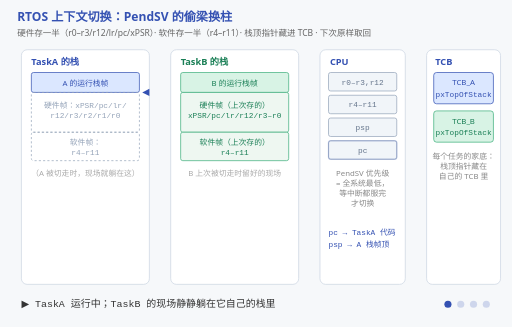
t = 0.00 s
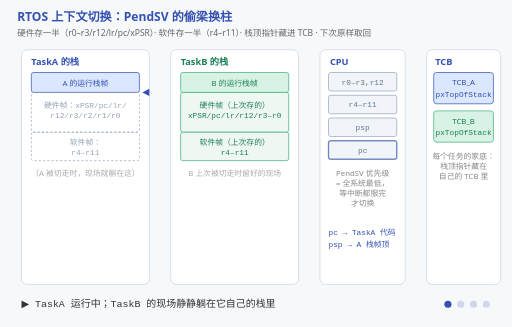
t = 1.80 s
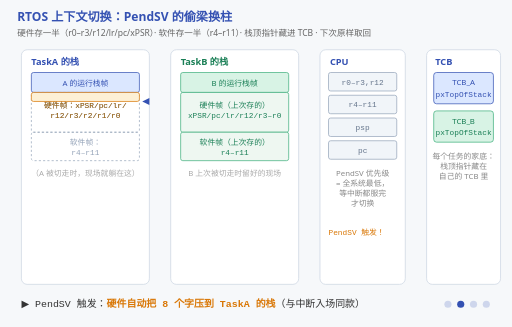
t = 3.60 s
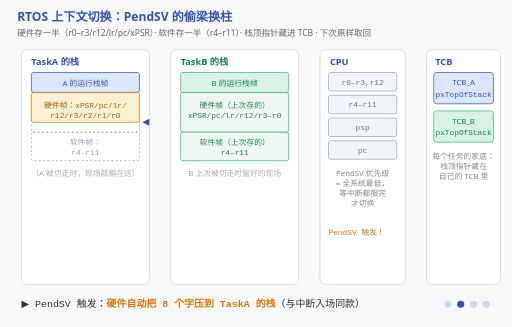
t = 4.98 s
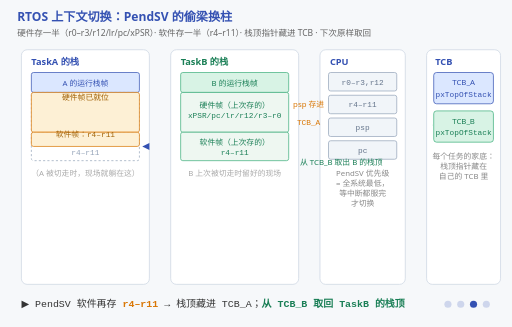
t = 6.60 s
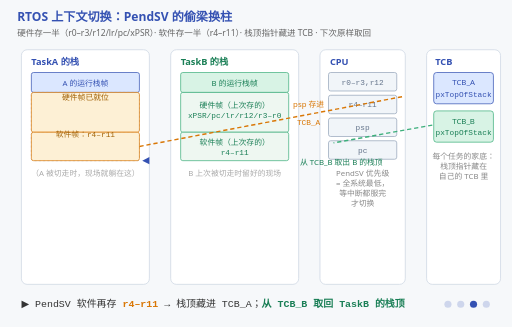
t = 8.28 s

The animated SVG that drew these frames (rendered in a browser with its animation timeline set to each time). Animation: 17 SMIL elements (animate=16,animateTransform=1); frames cover the first 8.28 s, repeats indefinitely.

<svg xmlns="http://www.w3.org/2000/svg" viewBox="0 0 720 460" font-family="'Segoe UI','Microsoft YaHei',sans-serif">
  <title>RTOS 上下文切换：PendSV 的偷梁换柱</title>
  <desc>RTOS 上下文切换：PendSV 的偷梁换柱。硬件存一半（r0–r3/r12/lr/pc/xPSR）· 软件存一半（r4–r11）· 栈顶指针藏进 TCB · 下次原样取回。图里有一个真的在跑的栈顶指针：压硬件帧时沿 A 的栈往下走，压 r4–r11 继续下移，换栈时横向跳到 B 留好的栈顶，弹栈时再一路走回栈顶；两条虚线是被逐点画出来的（存进去/取回来），pc 那一格每秒一亮、PendSV 那两段停亮，表示切换本身不干活。</desc>
  <rect width="720" height="460" fill="#f6f8fa"/>
  <text x="24" y="30" font-size="17" font-weight="bold" fill="#3451b2">RTOS 上下文切换：PendSV 的偷梁换柱</text>
  <text x="24" y="50" font-size="12" fill="#666">硬件存一半（r0–r3/r12/lr/pc/xPSR）· 软件存一半（r4–r11）· 栈顶指针藏进 TCB · 下次原样取回</text>

  <!-- TaskA 栈 -->
  <rect x="30" y="70" width="180" height="330" fill="#fff" stroke="#cbd5e1" rx="8"/>
  <text x="44" y="92" font-size="13" font-weight="bold" fill="#3451b2">TaskA 的栈</text>
  <rect x="44" y="102" width="152" height="28" fill="#dbe7ff" stroke="#3451b2" rx="3"/>
  <text x="120" y="121" font-size="11" fill="#3451b2" text-anchor="middle">A 的运行栈帧</text>
  <g font-size="11" font-family="Consolas,monospace">
    <rect x="44" y="130" width="152" height="56" fill="none" stroke="#94a3b8" stroke-dasharray="3 3" rx="3"/>
    <text x="120" y="152" fill="#94a3b8" text-anchor="middle">硬件帧：xPSR/pc/lr/</text>
    <text x="120" y="166" fill="#94a3b8" text-anchor="middle">r12/r3/r2/r1/r0</text>
    <rect x="44" y="186" width="152" height="40" fill="none" stroke="#94a3b8" stroke-dasharray="3 3" rx="3"/>
    <text x="120" y="204" fill="#94a3b8" text-anchor="middle">软件帧：</text>
    <text x="120" y="218" fill="#94a3b8" text-anchor="middle">r4–r11</text>
  </g>
  <text x="120" y="248" font-size="11" fill="#aaa" text-anchor="middle">（A 被切走时，现场就躺在这）</text>

  <!-- TaskB 栈 -->
  <rect x="240" y="70" width="180" height="330" fill="#fff" stroke="#cbd5e1" rx="8"/>
  <text x="254" y="92" font-size="13" font-weight="bold" fill="#1a7f56">TaskB 的栈</text>
  <rect x="254" y="102" width="152" height="28" fill="#d8f3e5" stroke="#3eaf7c" rx="3"/>
  <text x="330" y="121" font-size="11" fill="#1a7f56" text-anchor="middle">B 的运行栈帧</text>
  <g font-size="11" font-family="Consolas,monospace">
    <rect x="254" y="130" width="152" height="56" fill="#eef7f1" stroke="#3eaf7c" rx="3"/>
    <text x="330" y="152" fill="#1a7f56" text-anchor="middle">硬件帧（上次存的）</text>
    <text x="330" y="166" fill="#1a7f56" text-anchor="middle">xPSR/pc/lr/r12/r3–r0</text>
    <rect x="254" y="186" width="152" height="40" fill="#eef7f1" stroke="#3eaf7c" rx="3"/>
    <text x="330" y="204" fill="#1a7f56" text-anchor="middle">软件帧（上次存的）</text>
    <text x="330" y="218" fill="#1a7f56" text-anchor="middle">r4–r11</text>
  </g>
  <text x="330" y="248" font-size="11" fill="#aaa" text-anchor="middle">B 上次被切走时留好的现场</text>

  <!-- CPU -->
  <rect x="450" y="70" width="120" height="330" fill="#fff" stroke="#cbd5e1" rx="8"/>
  <text x="464" y="92" font-size="13" font-weight="bold" fill="#3451b2">CPU</text>
  <g font-family="Consolas,monospace" font-size="11">
    <rect x="462" y="102" width="96" height="26" fill="#f1f5f9" stroke="#94a3b8" rx="3"/>
    <text x="510" y="119" text-anchor="middle" fill="#64748b">r0–r3,r12</text>
    <rect x="462" y="134" width="96" height="26" fill="#f1f5f9" stroke="#94a3b8" rx="3"/>
    <text x="510" y="151" text-anchor="middle" fill="#64748b">r4–r11</text>
    <rect x="462" y="166" width="96" height="26" fill="#f1f5f9" stroke="#94a3b8" rx="3"/>
    <text x="510" y="183" text-anchor="middle" fill="#64748b">psp</text>
    <rect x="462" y="198" width="96" height="26" fill="#f1f5f9" stroke="#94a3b8" rx="3"/>
    <text x="510" y="215" text-anchor="middle" fill="#64748b">pc</text>
  </g>
  <text x="510" y="248" font-size="11" fill="#888" text-anchor="middle">PendSV 优先级</text>
  <text x="510" y="262" font-size="11" fill="#888" text-anchor="middle">= 全系统最低，</text>
  <text x="510" y="276" font-size="11" fill="#888" text-anchor="middle">等中断都服完</text>
  <text x="510" y="290" font-size="11" fill="#888" text-anchor="middle">才切换</text>

  <!-- TCB -->
  <rect x="600" y="70" width="104" height="330" fill="#fff" stroke="#cbd5e1" rx="8"/>
  <text x="612" y="92" font-size="13" font-weight="bold" fill="#3451b2">TCB</text>
  <rect x="610" y="102" width="84" height="44" fill="#dbe7ff" stroke="#3451b2" rx="4"/>
  <text x="652" y="120" font-size="11" fill="#3451b2" text-anchor="middle">TCB_A</text>
  <text x="652" y="136" font-size="11" fill="#3451b2" text-anchor="middle" font-family="Consolas,monospace">pxTopOfStack</text>
  <rect x="610" y="156" width="84" height="44" fill="#d8f3e5" stroke="#3eaf7c" rx="4"/>
  <text x="652" y="174" font-size="11" fill="#1a7f56" text-anchor="middle">TCB_B</text>
  <text x="652" y="190" font-size="11" fill="#1a7f56" text-anchor="middle" font-family="Consolas,monospace">pxTopOfStack</text>
  <text x="652" y="224" font-size="11" fill="#888" text-anchor="middle">每个任务的家底：</text>
  <text x="652" y="238" font-size="11" fill="#888" text-anchor="middle">栈顶指针藏在</text>
  <text x="652" y="252" font-size="11" fill="#888" text-anchor="middle">自己的 TCB 里</text>

  <!-- ===== 阶段 0：A 运行 ===== -->
  <g opacity="1">
    <animate attributeName="opacity" calcMode="discrete" values="1;0;0;0;0" keyTimes="0;0.25;0.5;0.75;1" dur="12s" repeatCount="indefinite"/>
    <g font-size="11" font-family="Consolas,monospace">
      <text x="462" y="330" fill="#3451b2">pc → TaskA 代码</text>
      <text x="462" y="348" fill="#3451b2">psp → A 栈帧顶</text>
    </g>
    <text x="30" y="432" font-size="14" font-family="Consolas,monospace" fill="#333">▶ TaskA 运行中；TaskB 的现场静静躺在它自己的栈里</text>
  </g>

  <!-- ===== 阶段 1：硬件存一半 ===== -->
  <g opacity="0">
    <animate attributeName="opacity" calcMode="discrete" values="0;1;0;0;0" keyTimes="0;0.25;0.5;0.75;1" dur="12s" repeatCount="indefinite"/>
    <rect x="44" y="130" width="152" height="56" fill="#fdf0d5" stroke="#d97706" rx="3">
      <!-- 8 个字是一个字一个字压下去的：琥珀底纹从帧顶长到帧底 -->
      <animate attributeName="height" values="0;0;56;56" keyTimes="0;0.25;0.47;1" dur="12s" repeatCount="indefinite"/>
    </rect>
    <text x="120" y="152" font-size="11" fill="#a16207" text-anchor="middle" font-family="Consolas,monospace">硬件帧：xPSR/pc/lr/</text>
    <text x="120" y="166" font-size="11" fill="#a16207" text-anchor="middle" font-family="Consolas,monospace">r12/r3/r2/r1/r0</text>
    <text x="462" y="330" font-size="11" font-family="Consolas,monospace" fill="#d97706">PendSV 触发！</text>
    <text x="30" y="432" font-size="14" font-family="Consolas,monospace" fill="#333">▶ PendSV 触发：<tspan fill="#d97706" font-weight="bold">硬件自动把 8 个字压到 TaskA 的栈</tspan>（与中断入场同款）</text>
  </g>

  <!-- ===== 阶段 2：软件存一半 + 换栈 ===== -->
  <g opacity="0">
    <animate attributeName="opacity" calcMode="discrete" values="0;0;1;0;0" keyTimes="0;0.25;0.5;0.75;1" dur="12s" repeatCount="indefinite"/>
    <rect x="44" y="130" width="152" height="56" fill="#fdf0d5" stroke="#d97706" rx="3"/>
    <text x="120" y="140" font-size="11" fill="#a16207" text-anchor="middle" font-family="Consolas,monospace">硬件帧已就位</text>
    <rect x="44" y="186" width="152" height="40" fill="#fdf0d5" stroke="#d97706" rx="3">
      <!-- 软件再压 r4–r11：这一段同样是压进去的 -->
      <animate attributeName="height" values="0;0;40;40" keyTimes="0;0.50;0.60;1" dur="12s" repeatCount="indefinite"/>
    </rect>
    <text x="120" y="193" font-size="11" fill="#a16207" text-anchor="middle" font-family="Consolas,monospace">软件帧：r4–r11</text>
    <line x1="196" y1="206" x2="608" y2="128" stroke="#d97706" stroke-width="2" stroke-dasharray="6 4">
      <!-- 生长：psp 沿这条虚线一路写进 TCB_A -->
      <animate attributeName="x2" values="196;196;608;608" keyTimes="0;0.60;0.70;1" dur="12s" repeatCount="indefinite"/>
      <animate attributeName="y2" values="206;206;128;128" keyTimes="0;0.60;0.70;1" dur="12s" repeatCount="indefinite"/>
    </line>
    <text x="434" y="150" font-size="11" fill="#d97706" text-anchor="middle">psp 存进</text>
    <text x="434" y="176" font-size="11" fill="#d97706" text-anchor="middle" font-family="Consolas,monospace">TCB_A</text>
    <line x1="608" y1="176" x2="330" y2="226" stroke="#3eaf7c" stroke-width="2" stroke-dasharray="6 4">
      <!-- 生长：B 的栈顶从 TCB_B 被取回来 -->
      <animate attributeName="x2" values="608;608;330;330" keyTimes="0;0.64;0.74;1" dur="12s" repeatCount="indefinite"/>
      <animate attributeName="y2" values="176;176;226;226" keyTimes="0;0.64;0.74;1" dur="12s" repeatCount="indefinite"/>
    </line>
    <text x="480" y="232" font-size="11" fill="#1a7f56" text-anchor="middle">从 TCB_B 取出 B 的栈顶</text>
    <text x="30" y="432" font-size="14" font-family="Consolas,monospace" fill="#333">▶ PendSV 软件再存 <tspan fill="#d97706" font-weight="bold">r4–r11</tspan> → 栈顶藏进 TCB_A；<tspan fill="#1a7f56" font-weight="bold">从 TCB_B 取回 TaskB 的栈顶</tspan></text>
  </g>

  <!-- ===== 阶段 3：B 运行 ===== -->
  <g opacity="0">
    <animate attributeName="opacity" calcMode="discrete" values="0;0;0;1;0" keyTimes="0;0.25;0.5;0.75;1" dur="12s" repeatCount="indefinite"/>
    <rect x="254" y="130" width="152" height="56" fill="none" stroke="#94a3b8" stroke-dasharray="3 3" rx="3"/>
    <rect x="254" y="186" width="152" height="40" fill="none" stroke="#94a3b8" stroke-dasharray="3 3" rx="3"/>
    <text x="330" y="180" font-size="11" fill="#94a3b8" text-anchor="middle" font-family="Consolas,monospace">（现场已弹回 CPU）</text>
    <g font-size="11" font-family="Consolas,monospace">
      <text x="462" y="330" fill="#1a7f56">pc → TaskB 代码</text>
      <text x="462" y="348" fill="#1a7f56">psp → B 栈帧顶</text>
    </g>
    <text x="30" y="432" font-size="14" font-family="Consolas,monospace" fill="#333">▶ 弹回 TaskB 的 r4–r11 + 硬件帧 → <tspan fill="#1a7f56" font-weight="bold">CPU 无缝开始跑 TaskB</tspan>（A 的现场已安睡）</text>
  </g>

  <!-- 跑动的栈顶指针：压 A 的栈时一路往下，换栈时横向跳到 B 的栈顶，弹栈时再往上走 -->
  <g transform="translate(204,130)">
    <animateTransform attributeName="transform" type="translate" values="204 130;204 130;204 186;204 186;204 226;204 226;413 226;413 130;413 130" keyTimes="0;0.25;0.47;0.50;0.60;0.70;0.76;0.94;1" dur="12s" repeatCount="indefinite"/>
    <polygon points="6,-5 -4,0 6,5" fill="#3451b2"/>
  </g>
  <!-- CPU 真在取指：pc 那一格每秒一亮；PendSV 那两段不亮 = 切换本身不干活 -->
  <g opacity="1">
    <animate attributeName="opacity" calcMode="discrete" values="1;0;0;1;0" keyTimes="0;0.25;0.5;0.75;1" dur="12s" repeatCount="indefinite"/>
    <rect x="462" y="198" width="96" height="26" fill="none" stroke="#3451b2" stroke-width="2" rx="3">
      <animate attributeName="opacity" values="0.2;1;0.2" dur="1s" repeatCount="indefinite"/>
    </rect>
  </g>

  <!-- 阶段指示点 -->
  <g transform="translate(630,428)" fill="#3451b2">
    <circle cx="0"  cy="0" r="5"><animate attributeName="opacity" calcMode="discrete" values="1;0.2;0.2;0.2;0.2" keyTimes="0;0.25;0.5;0.75;1" dur="12s" repeatCount="indefinite"/></circle>
    <circle cx="18" cy="0" r="5"><animate attributeName="opacity" calcMode="discrete" values="0.2;1;0.2;0.2;0.2" keyTimes="0;0.25;0.5;0.75;1" dur="12s" repeatCount="indefinite"/></circle>
    <circle cx="36" cy="0" r="5"><animate attributeName="opacity" calcMode="discrete" values="0.2;0.2;1;0.2;0.2" keyTimes="0;0.25;0.5;0.75;1" dur="12s" repeatCount="indefinite"/></circle>
    <circle cx="54" cy="0" r="5"><animate attributeName="opacity" calcMode="discrete" values="0.2;0.2;0.2;1;0.2" keyTimes="0;0.25;0.5;0.75;1" dur="12s" repeatCount="indefinite"/></circle>
  </g>
</svg>
